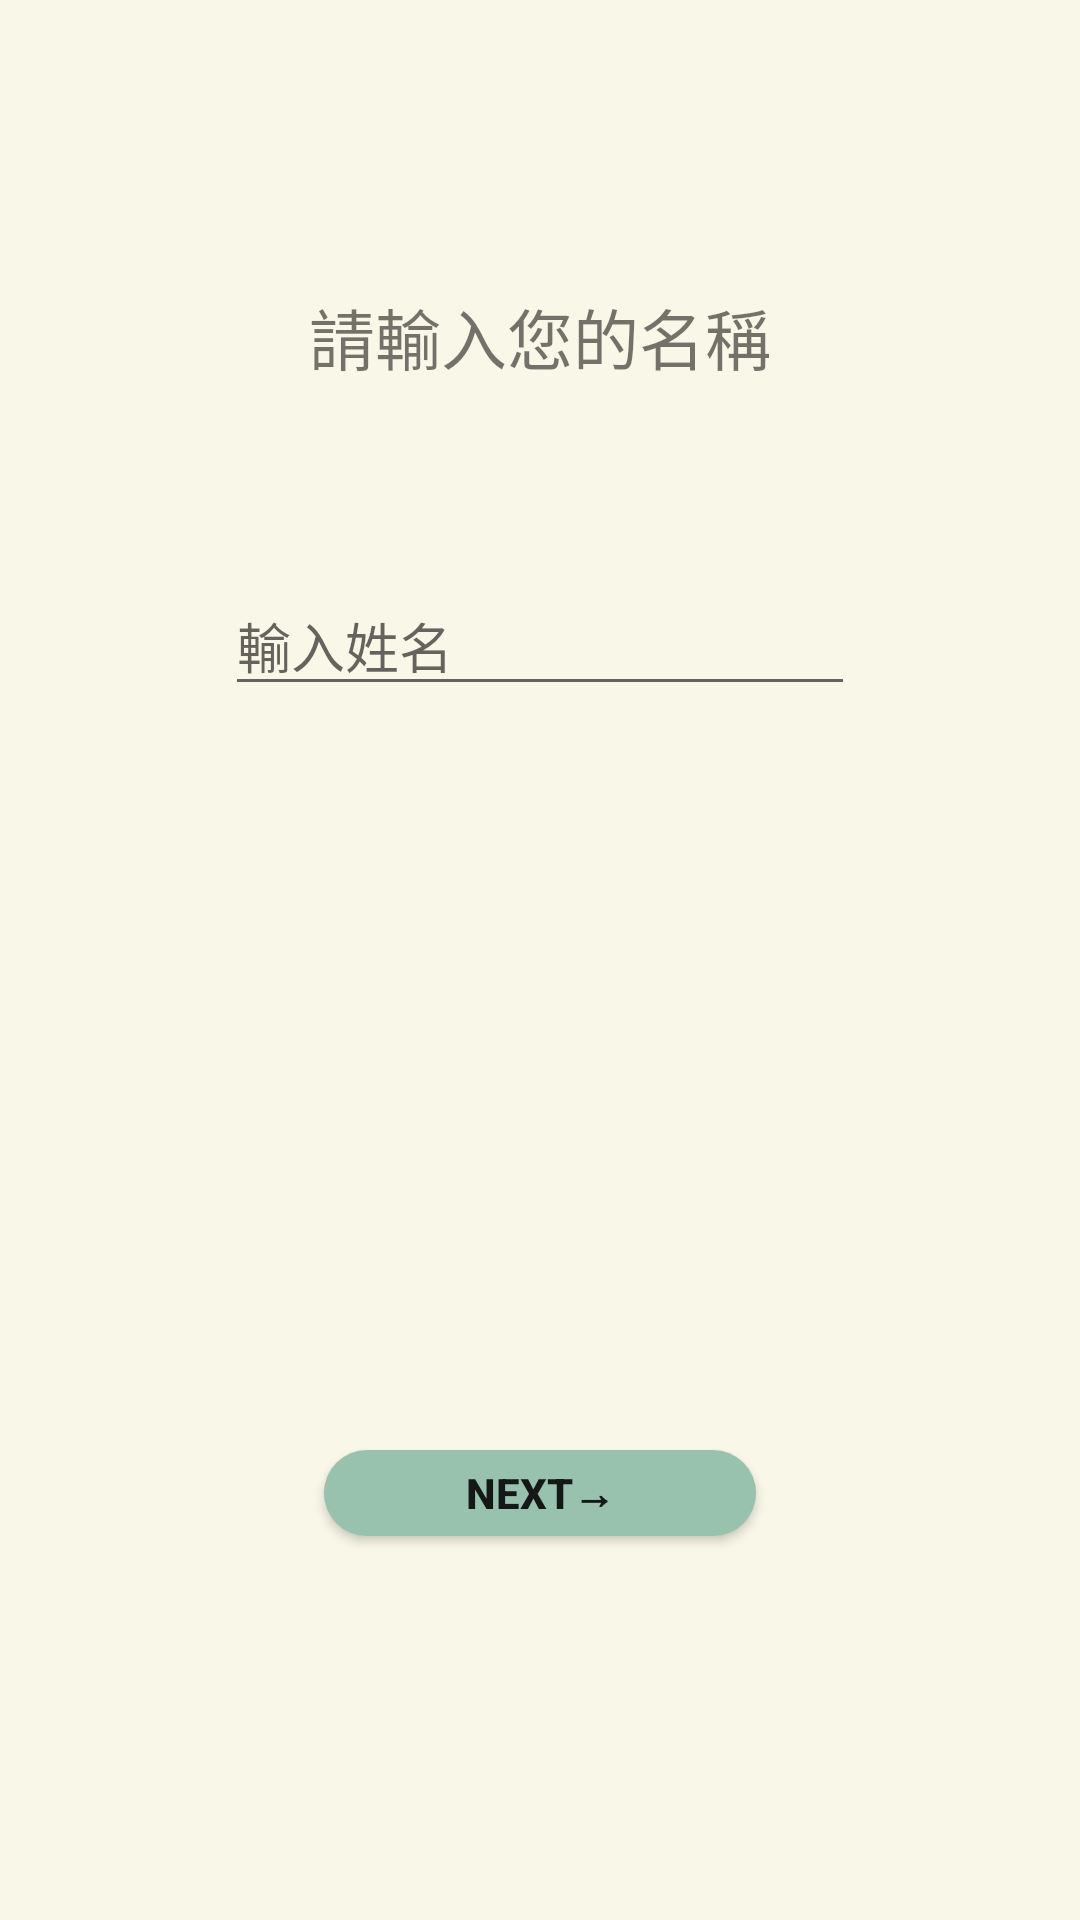

The Android layout XML behind this screen, and the referenced resources:
<!-- AndroidManifest.xml: application theme TTheme_SplashScreen -->
<!-- res/layout/fragment_register_name.xml -->
<?xml version="1.0" encoding="utf-8"?>
<layout
    xmlns:android="http://schemas.android.com/apk/res/android"
    xmlns:app="http://schemas.android.com/apk/res-auto"
    xmlns:tools="http://schemas.android.com/tools">



    <androidx.constraintlayout.widget.ConstraintLayout

        android:layout_width="match_parent"
        android:layout_height="match_parent"
        android:background="@color/backGroundWhite"
        tools:context=".registerinfo.RegisterNameFragment">


        <androidx.constraintlayout.widget.Guideline
            android:id="@+id/guideline_tvnameTop"
            android:layout_width="wrap_content"
            android:layout_height="wrap_content"
            android:orientation="horizontal"
            app:layout_constraintGuide_percent=".15" />

        <TextView
            android:layout_width="wrap_content"
            android:layout_height="wrap_content"
            android:text="@string/register_name"
            android:textSize="22sp"
            app:layout_constraintEnd_toStartOf="@+id/guideline_registerNmae_center"
            app:layout_constraintStart_toStartOf="@+id/guideline_registerNmae_center"
            app:layout_constraintTop_toTopOf="@+id/guideline_tvnameTop" />

        <androidx.constraintlayout.widget.Guideline
            android:id="@+id/guideline_registerNmae_center"
            android:layout_width="wrap_content"
            android:layout_height="wrap_content"
            android:orientation="vertical"
            app:layout_constraintGuide_begin="20dp"
            app:layout_constraintGuide_percent=".5" />

        <androidx.constraintlayout.widget.Guideline
            android:id="@+id/guildline_edit_name"
            android:layout_width="wrap_content"
            android:layout_height="wrap_content"
            android:orientation="horizontal"
            app:layout_constraintGuide_percent=".3" />

        <EditText
            android:id="@+id/edit_name"
            android:layout_width="wrap_content"
            android:layout_height="wrap_content"
            android:ems="10"
            android:hint="@string/register_name_hint"
            android:inputType="textPersonName"
            app:layout_constraintEnd_toStartOf="@+id/guideline_registerNmae_center"
            app:layout_constraintStart_toStartOf="@+id/guideline_registerNmae_center"
            app:layout_constraintTop_toTopOf="@+id/guildline_edit_name" />

        <androidx.constraintlayout.widget.Guideline
            android:id="@+id/guildline_btnName"
            android:layout_width="wrap_content"
            android:layout_height="wrap_content"
            android:orientation="horizontal"
            app:layout_constraintGuide_begin="20dp"
            app:layout_constraintGuide_percent=".8" />


        <androidx.appcompat.widget.AppCompatButton
            android:id="@+id/btn_name_next"
            android:layout_width="0dp"
            android:layout_height="0dp"
            android:background="@drawable/background_buttoncorner"
            android:text="Next→"
            android:textStyle="bold"
            app:layout_constraintBottom_toBottomOf="@id/guildline_btnName"
            app:layout_constraintDimensionRatio="5:1"
            app:layout_constraintStart_toStartOf="@+id/guildline_btnnameStart"
            app:layout_constraintEnd_toEndOf="@+id/guildeline_namebtn_end"/>

        <androidx.constraintlayout.widget.Guideline
            android:id="@+id/guildline_btnnameStart"
            android:layout_width="wrap_content"
            android:layout_height="wrap_content"
            android:orientation="vertical"
            app:layout_constraintGuide_begin="20dp"
            app:layout_constraintGuide_percent=".3" />

        <androidx.constraintlayout.widget.Guideline
            android:id="@+id/guildeline_namebtn_end"
            android:layout_width="wrap_content"
            android:layout_height="wrap_content"
            android:orientation="vertical"
            app:layout_constraintGuide_begin="20dp"
            app:layout_constraintGuide_percent=".7" />


    </androidx.constraintlayout.widget.ConstraintLayout>
</layout>
<!-- resources referenced by this layout -->
<resources>
  <color name="backGroundWhite">#F9F7E8</color>
  <!-- drawable background_buttoncorner (drawable) -->
  <?xml version="1.0" encoding="utf-8"?>
  <shape xmlns:android="http://schemas.android.com/apk/res/android">
  
      <solid android:color = "@color/buttonColor"/>
      <corners android:radius = "100dp"/>
  
  
  </shape>
  <string name="register_name">請輸入您的名稱</string>
  <string name="register_name_hint">輸入姓名</string>
  <style name="TTheme_SplashScreen" parent="Theme.MaterialComponents.DayNight.Bridge">
          
          <item name="colorPrimary">@color/purple_500</item>
          <item name="colorPrimaryVariant">#FF7878</item>
          <item name="colorOnPrimary">@color/white</item>
          
          <item name="colorSecondary">@color/teal_200</item>
          <item name="colorSecondaryVariant">@color/teal_700</item>
          
          <item name="android:statusBarColor" tools:targetApi="l">?attr/colorPrimaryVariant</item>
          
  
      </style>
  <color name="buttonColor">#98C1AE</color>
  <color name="purple_500">#FF6200EE</color>
  <color name="white">#FFFFFFFF</color>
  <color name="teal_200">#FF03DAC5</color>
  <color name="teal_700">#FF018786</color>
</resources>
